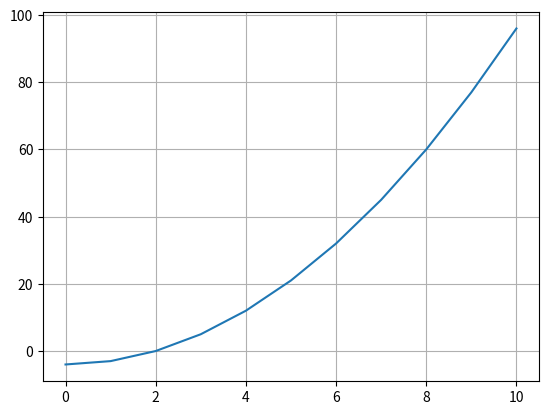

This figure's Python source:
#!/usr/bin/env python3
# -*- coding: utf-8 -*-
"""
Created on Mon Feb  7 21:34:33 2022

[redacted]
"""

import matplotlib.pyplot as plt

def nrange (min, max, delta = 1):
    last_data = min
    data = [last_data]
    
    while last_data < max:
        last_data += delta
        data.append(last_data)
        
    return data


def f(x) :
    return x**2 - 4

if __name__ == '__main__':
    
    dt = 1  #kecilkan nilainya jika grafik tidak bagus
    
    x = nrange(0, 10,dt)
    y = [f(i) for i in x]
    
    fig, ax = plt.subplots()
    
    ax.plot(x, y)
    
    ax.grid()

    plt.show()
    